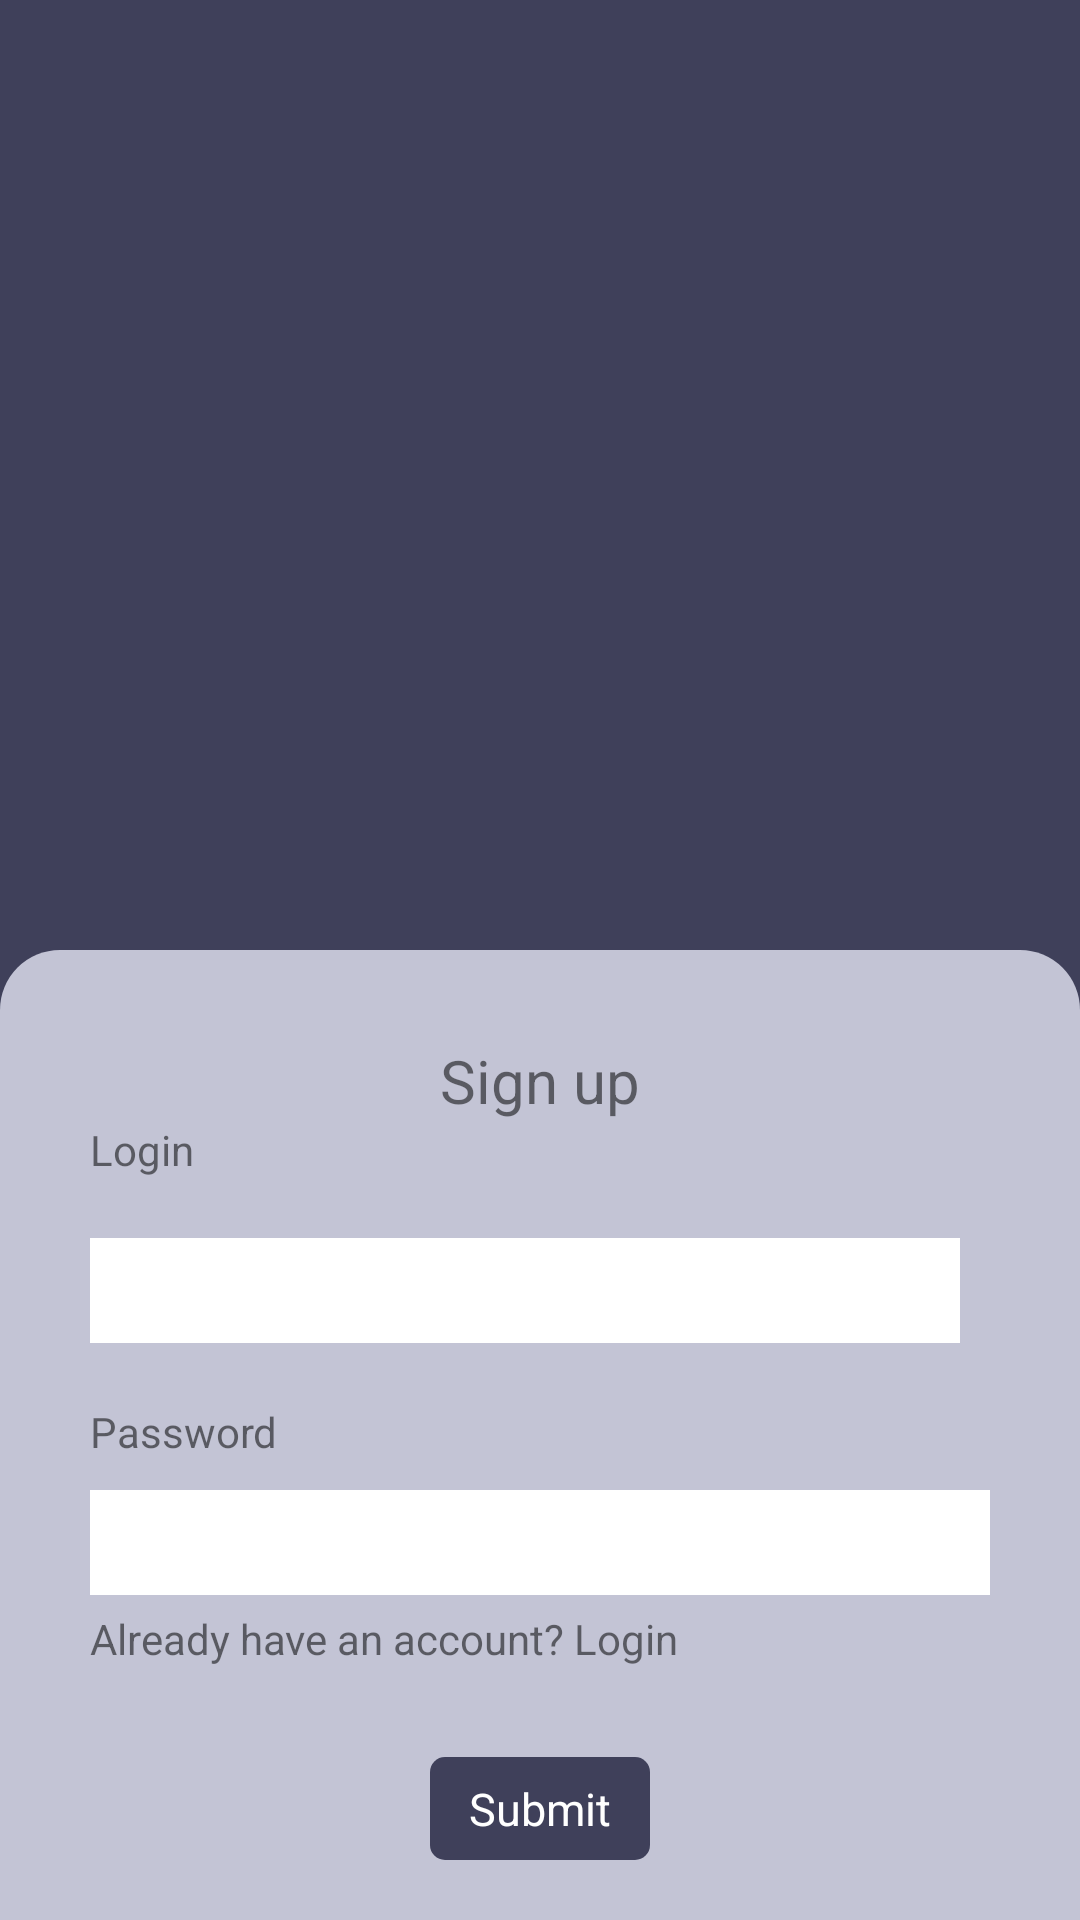

Produce the Android XML layout that renders to this screen, including the resource entries it uses.
<!-- AndroidManifest.xml: application theme Theme.Trucky -->
<!-- res/layout/activity_signup.xml -->
<?xml version="1.0" encoding="utf-8"?>
<androidx.constraintlayout.widget.ConstraintLayout xmlns:android="http://schemas.android.com/apk/res/android"
    xmlns:app="http://schemas.android.com/apk/res-auto"
    android:layout_width="match_parent"
    android:layout_height="match_parent"
    android:background="@color/purple_500">

    <androidx.constraintlayout.widget.ConstraintLayout
        android:layout_width="match_parent"
        android:layout_height="wrap_content"
        android:background="@drawable/bg_login"
        app:layout_constraintBottom_toBottomOf="parent"
        app:layout_constraintEnd_toEndOf="parent"
        app:layout_constraintStart_toStartOf="parent">

        <TextView
            android:id="@+id/tvLoginHeading"
            android:layout_width="wrap_content"
            android:layout_height="wrap_content"
            android:layout_marginTop="30dp"
            android:text="Sign up"
            android:textSize="20dp"
            app:layout_constraintEnd_toEndOf="parent"
            app:layout_constraintStart_toStartOf="parent"
            app:layout_constraintTop_toTopOf="parent" />

        <TextView
            android:id="@+id/tvLogin"
            android:layout_width="wrap_content"
            android:layout_height="wrap_content"
            android:layout_marginStart="30dp"
            android:text="Login"
            app:layout_constraintStart_toStartOf="parent"
            app:layout_constraintTop_toBottomOf="@+id/tvLoginHeading" />

        <EditText
            android:id="@+id/etEmail_signup"
            android:layout_width="0dp"
            android:layout_height="wrap_content"
            android:layout_marginTop="20dp"
            android:layout_marginEnd="40dp"
            android:background="@drawable/bg_inputtype"
            android:paddingVertical="8dp"
            android:paddingStart="10dp"
            android:textColor="@color/black"
            android:textSize="14dp"
            app:layout_constraintEnd_toEndOf="parent"
            app:layout_constraintStart_toEndOf="@+id/countryCode_Signup"
            app:layout_constraintTop_toBottomOf="@+id/tvLogin" />

        <com.hbb20.CountryCodePicker
            android:id="@+id/countryCode_Signup"
            android:layout_width="wrap_content"
            android:layout_height="wrap_content"
            android:visibility="gone"
            app:ccp_showFlag="false"
            app:layout_constraintBottom_toBottomOf="@+id/etEmail_signup"
            app:layout_constraintStart_toStartOf="@+id/tvLogin"
            app:layout_constraintTop_toTopOf="@+id/etEmail_signup" />

        <TextView
            android:id="@+id/tvPassword"
            android:layout_width="wrap_content"
            android:layout_height="wrap_content"
            android:layout_marginStart="30dp"
            android:layout_marginTop="20dp"
            android:text="Password"
            app:layout_constraintStart_toStartOf="parent"
            app:layout_constraintTop_toBottomOf="@+id/etEmail_signup" />


        <EditText
            android:id="@+id/etPassword_Signup"
            android:layout_width="match_parent"
            android:layout_height="wrap_content"
            android:layout_marginHorizontal="30dp"
            android:layout_marginTop="10dp"
            android:background="@drawable/bg_inputtype"
            android:paddingVertical="8dp"

            android:paddingStart="10dp"
            android:textColor="@color/black"
            android:textSize="14dp"
            app:layout_constraintTop_toBottomOf="@+id/tvPassword" />

        <TextView
            android:id="@+id/alreadyHaveAccount"
            android:layout_width="wrap_content"
            android:layout_height="wrap_content"
            android:layout_marginTop="5dp"
            android:text="Already have an account? Login"
            app:layout_constraintStart_toStartOf="@+id/etPassword_Signup"
            app:layout_constraintTop_toBottomOf="@+id/etPassword_Signup" />

        <TextView
            android:id="@+id/btnSignup"
            android:layout_width="wrap_content"
            android:layout_height="wrap_content"
            android:layout_marginTop="30dp"
            android:layout_marginBottom="20dp"
            android:background="@drawable/bg_submit"
            android:paddingHorizontal="13sp"
            android:paddingVertical="7dp"
            android:text="Submit"
            android:textColor="@color/white"
            android:textSize="15dp"
            app:layout_constraintBottom_toBottomOf="parent"
            app:layout_constraintEnd_toEndOf="@+id/etPassword_Signup"
            app:layout_constraintStart_toStartOf="@+id/etPassword_Signup"
            app:layout_constraintTop_toBottomOf="@+id/alreadyHaveAccount" />

        <ProgressBar
            android:id="@+id/progress_signup"
            android:layout_width="wrap_content"
            android:layout_height="wrap_content"
            android:visibility="gone"
            app:layout_constraintBottom_toBottomOf="parent"
            app:layout_constraintEnd_toEndOf="parent"
            app:layout_constraintStart_toStartOf="parent"
            app:layout_constraintTop_toTopOf="parent" />

    </androidx.constraintlayout.widget.ConstraintLayout>


</androidx.constraintlayout.widget.ConstraintLayout>
<!-- resources referenced by this layout -->
<resources>
  <color name="black">#FF000000</color>
  <color name="purple_500">#3F405A</color>
  <color name="white">#FFFFFFFF</color>
  <!-- drawable bg_inputtype (drawable) -->
  <?xml version="1.0" encoding="utf-8"?>
  <shape xmlns:android="http://schemas.android.com/apk/res/android" android:shape="rectangle">
  
  <solid android:color="@color/white"/>
      <stroke android:width="1dp" android:color="@color/white"/>
  </shape>
  <!-- drawable bg_login (drawable) -->
  <?xml version="1.0" encoding="utf-8"?>
  <shape xmlns:android="http://schemas.android.com/apk/res/android" android:shape="rectangle">
  
  <solid android:color="#C3C4D5"/>
      <corners android:topLeftRadius="20dp"
          android:topRightRadius="20dp"/>
  
  </shape>
  <!-- drawable bg_submit (drawable) -->
  <?xml version="1.0" encoding="utf-8"?>
  <shape xmlns:android="http://schemas.android.com/apk/res/android" android:shape="rectangle">
  
      <solid android:color="#3F405A"/>
      <corners android:radius="5dp"/>
  
  </shape>
  <style name="Theme.Trucky" parent="Theme.MaterialComponents.DayNight.DarkActionBar">
          
          <item name="colorPrimary">@color/purple_500</item>
          <item name="colorPrimaryVariant">@color/purple_700</item>
          <item name="colorOnPrimary">@color/white</item>
          
          <item name="colorSecondary">@color/teal_200</item>
          <item name="colorSecondaryVariant">@color/teal_700</item>
          <item name="colorOnSecondary">@color/black</item>
          
          <item name="android:statusBarColor" tools:targetApi="l">?attr/colorPrimaryVariant</item>
          
      </style>
  <color name="purple_700">#FF3700B3</color>
  <color name="teal_200">#FF03DAC5</color>
  <color name="teal_700">#FF018786</color>
</resources>
